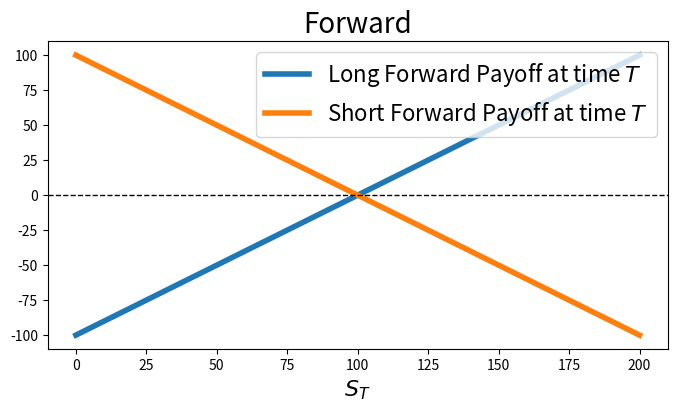
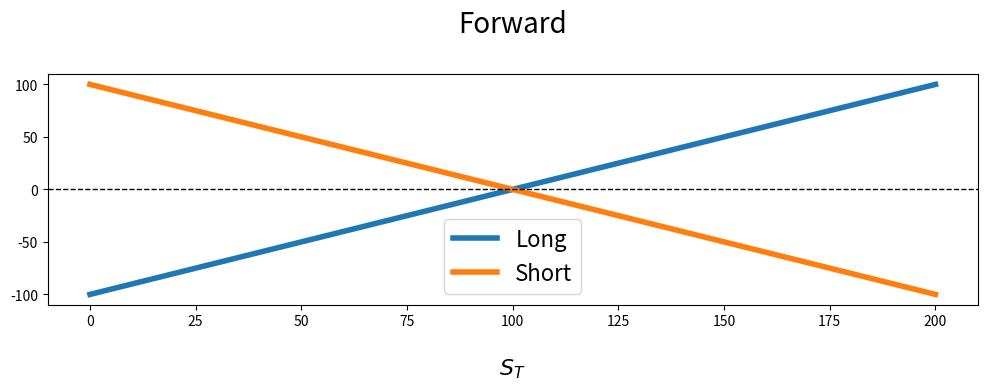
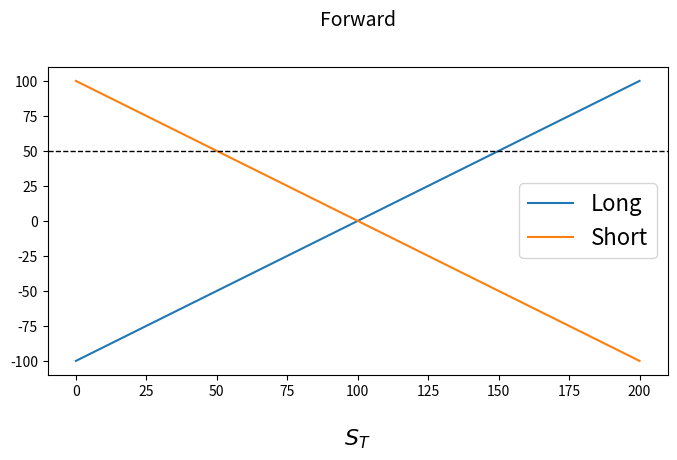
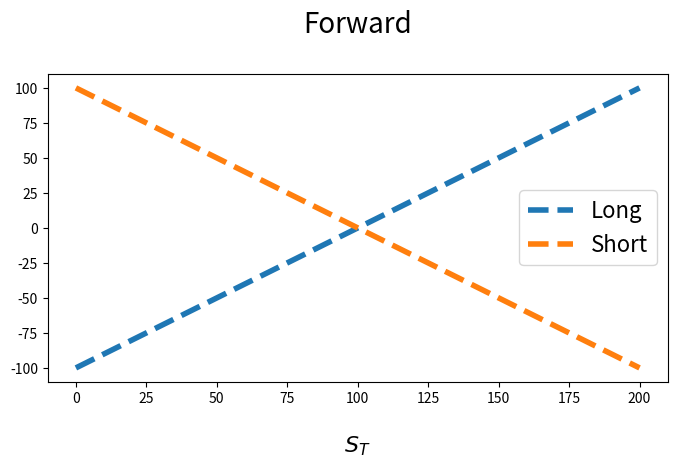
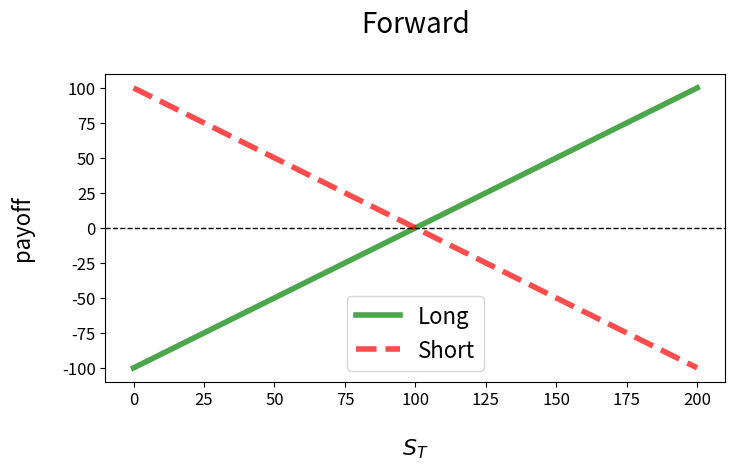
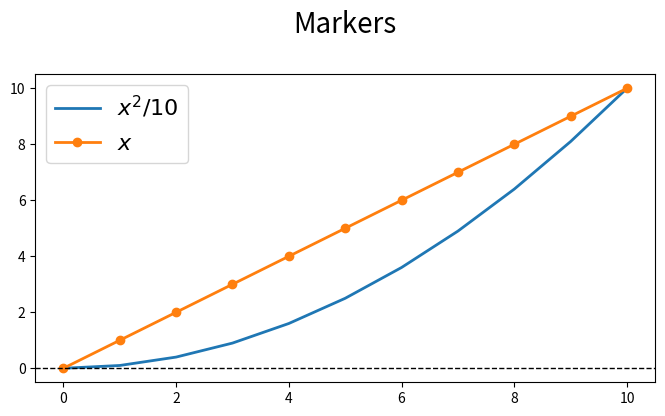
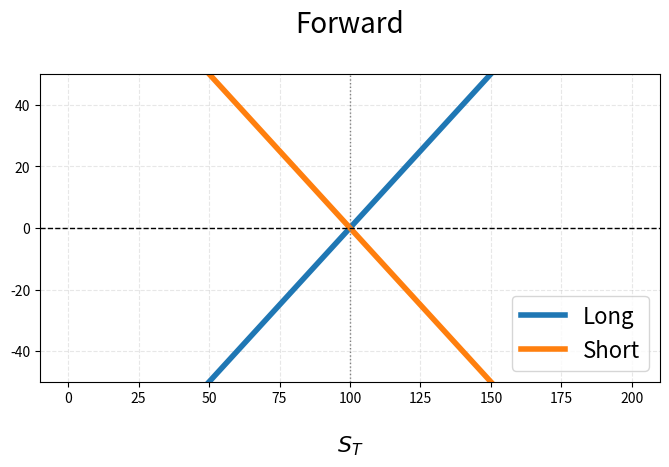
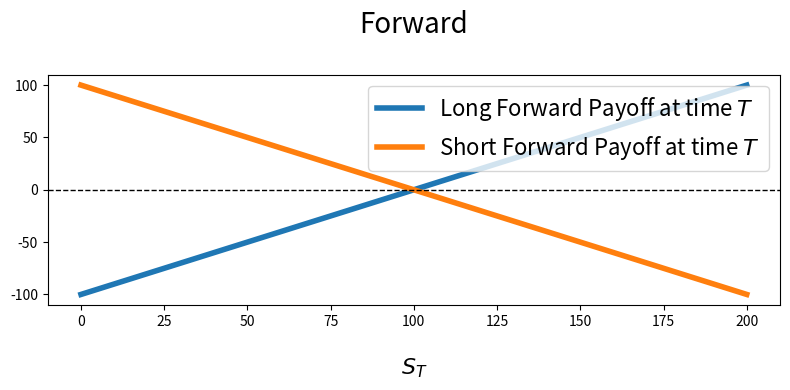
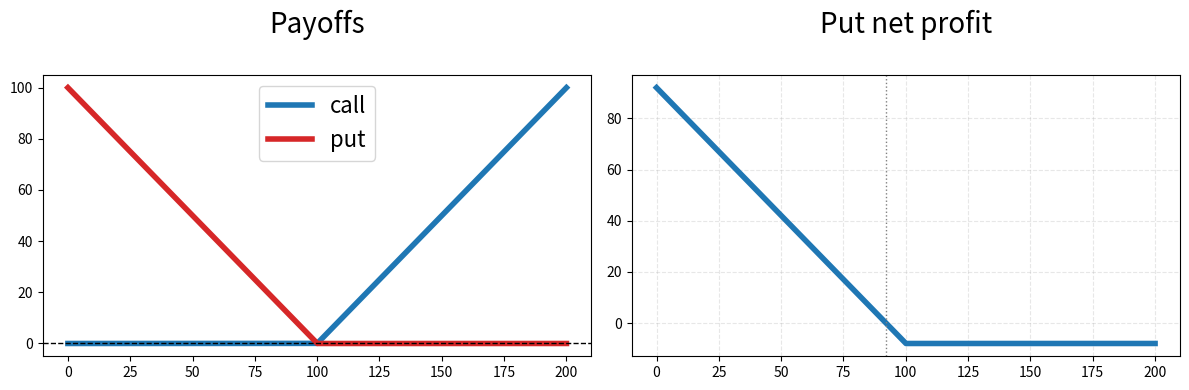
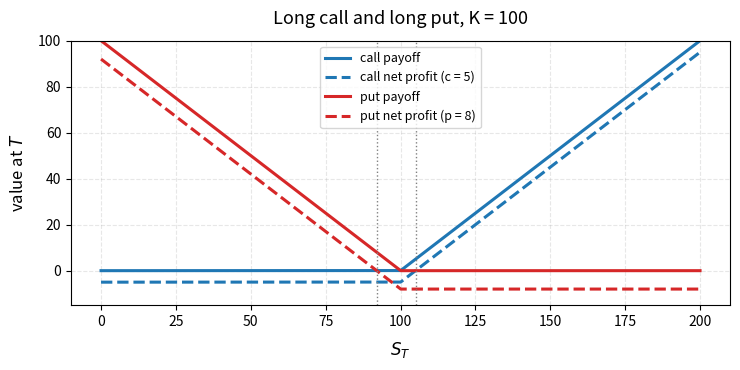
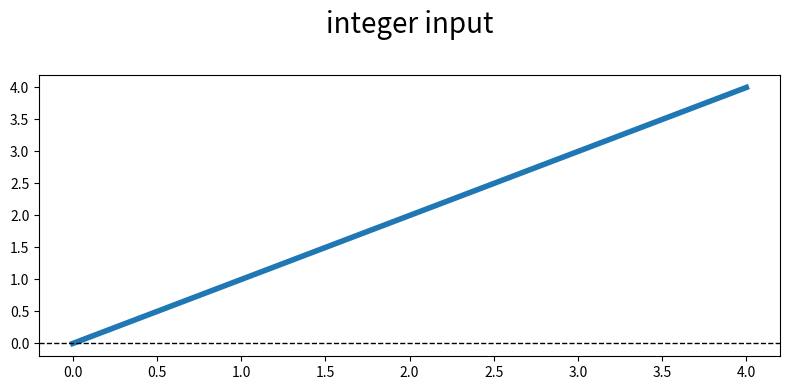

Here is the Python script that generated these plots, in order:
# Only in Colab: work inside the homework folder of Drive (figures are saved in figures/)
import os
try:
    from google.colab import drive
    drive.mount('/content/drive')
    os.chdir("/content/drive/MyDrive/POSGRADOS/HUNGRIA/MASTER/1/FNANCIAL PROCESS /HOMEWORKS/1_HW_LECTURE_3")
except ImportError:
    pass
os.makedirs("figures", exist_ok=True)
print(os.getcwd())

import matplotlib.pyplot as plt
from matplotlib import rcParams # detailed parameter setting
""" more details on customization: https://matplotlib.org/stable/tutorials/introductory/customizing.html """
from typing import Dict, List, Union


# some type hints in the header of the function
def my_plotter(x: List[float], y: Union[List[float], List[List[float]]], layout: Dict = {}, names: List[str] = None) -> None:
    """ inline for loop is called 'list comprehension' """
    y = [y] if all(isinstance(item, float) for item in y) else y

    plt.figure(figsize=(8, 4))
    lines = []
    show_legend = True if names is not None else False
    # show_legend = True if names else False  -> here is fine, but be cautious bc 0, empty str and empty list will be evaulated to False

    """ setup some basic key-word arguments for plot line """
    plot_kwargs = {
        'linestyle': 'solid',
        'linewidth': 4
    }
    if names is not None:
        show_legend = True
        if len(names) != len(y):
            raise ValueError("Length of names is not matching with number of plotted y lists.")

    """ 'enumerate' add a counter to the loop """
    for i, y_item in enumerate(y):
        if show_legend:
            plot_kwargs['label'] = names[i]
        _line = plt.plot(x, y_item, **plot_kwargs)
        lines.append(_line)

    if show_legend:
        plt.legend(fontsize=16)
    if 'title' in layout:
        plt.title(layout['title'], fontsize=20)
        rcParams['axes.titlepad'] = 30 # moving the title a little further away from the plot
    if 'x_label' in layout:
        plt.xlabel(layout['x_label'], fontsize=16)
        rcParams['axes.labelpad'] = 20 # moving the ax label a little further away from the plot

    """ enhance axes """
    ax = plt.gca() # gca: get current axes
    ax.axhline(linestyle='--', color='black', linewidth=1)
    plt.show()

import numpy as np
strike = 100
step_size = 0.001
x_stock_price = np.arange(0, 2 * strike, step_size)
y_forward_payoff = np.array([x - strike for x in x_stock_price])
y_forward_payoff__short = y_forward_payoff * (-1)
y_forward_payoff__short
layout = {'title': 'Forward', 'x_label': '$S_{T}$'}
my_plotter(x_stock_price, [y_forward_payoff, y_forward_payoff__short],
 layout=layout,
 names=['Long Forward Payoff at time $T$',
 'Short Forward Payoff at time $T$'])



import matplotlib.pyplot as plt
from matplotlib import rcParams # detailed parameter setting
""" more details on customization: https://matplotlib.org/stable/tutorials/introductory/customizing.html """
from typing import Dict, List, Union


# some type hints in the header of the function

# ----CHANGE # 1
DEFAULT_LAYOUT = {
    "figsize": (8, 4),
}
# END CHANGE # 1 -----
def my_plotter(x: List[float], y: Union[List[float], List[List[float]]], layout: Dict = {}, names: List[str] = None) -> None:
    """ inline for loop is called 'list comprehension' """
# change # 2 ---
    opts = dict(DEFAULT_LAYOUT)
    opts.update(layout)
# end change # 2 ----
    y = [y] if all(isinstance(item, float) for item in y) else y

    # change # 3
    #Delete.    plt.figure(figsize=(8, 4))
    # replace by
    plt.figure(figsize=opts["figsize"])
    # end change #3
    lines = []
    show_legend = True if names is not None else False
    # show_legend = True if names else False  -> here is fine, but be cautious bc 0, empty str and empty list will be evaulated to False

    """ setup some basic key-word arguments for plot line """
    plot_kwargs = {
        'linestyle': 'solid',
        'linewidth': 4
    }
    if names is not None:
        show_legend = True
        if len(names) != len(y):
            raise ValueError("Length of names is not matching with number of plotted y lists.")

    """ 'enumerate' add a counter to the loop """
    for i, y_item in enumerate(y):
        if show_legend:
            plot_kwargs['label'] = names[i]
        _line = plt.plot(x, y_item, **plot_kwargs)
        lines.append(_line)

    if show_legend:
        plt.legend(fontsize=16)
    if 'title' in layout:
        plt.title(layout['title'], fontsize=20)
        rcParams['axes.titlepad'] = 30 # moving the title a little further away from the plot
    if 'x_label' in layout:
        plt.xlabel(layout['x_label'], fontsize=16)
        rcParams['axes.labelpad'] = 20 # moving the ax label a little further away from the plot

    """ enhance axes """
    ax = plt.gca() # gca: get current axes
    ax.axhline(linestyle='--', color='black', linewidth=1)
    plt.show()

my_plotter(x_stock_price, [y_forward_payoff, y_forward_payoff__short],
           layout={'title': 'Forward', 'x_label': '$S_{T}$', 'figsize': (12, 3)},
           names=['Long', 'Short'])

import matplotlib.pyplot as plt
from matplotlib import rcParams # detailed parameter setting
""" more details on customization: https://matplotlib.org/stable/tutorials/introductory/customizing.html """
from typing import Dict, List, Union


# some type hints in the header of the function

# ----CHANGE # 1 (and the new keys of changes # 4 - # 8)
DEFAULT_LAYOUT = {
    "figsize": (8, 4),          # change # 1
    "linewidth": 4,             # change # 4
    "legend_fontsize": 16,      # change # 5
    "title_fontsize": 20,       # change # 6
    "title_pad": 30,            # change # 6
    "label_fontsize": 16,       # change # 7
    "label_pad": 20,            # change # 7
    "hline": 0.0,               # change # 8
}
# END CHANGE # 1 -----
def my_plotter(x: List[float], y: Union[List[float], List[List[float]]], layout: Dict = {}, names: List[str] = None) -> None:
    """ inline for loop is called 'list comprehension' """
# change # 2 ---
    opts = dict(DEFAULT_LAYOUT)
    opts.update(layout)
# end change # 2 ----
    y = [y] if all(isinstance(item, float) for item in y) else y

    # change # 3
    #Delete.    plt.figure(figsize=(8, 4))
    # replace by
    plt.figure(figsize=opts["figsize"])
    # end change #3
    lines = []
    show_legend = True if names is not None else False
    # show_legend = True if names else False  -> here is fine, but be cautious bc 0, empty str and empty list will be evaulated to False

    """ setup some basic key-word arguments for plot line """
    plot_kwargs = {
        'linestyle': 'solid',
        # change # 4
        #Delete.    'linewidth': 4
        # replace by
        'linewidth': opts["linewidth"]
        # end change # 4
    }
    if names is not None:
        show_legend = True
        if len(names) != len(y):
            raise ValueError("Length of names is not matching with number of plotted y lists.")

    """ 'enumerate' add a counter to the loop """
    for i, y_item in enumerate(y):
        if show_legend:
            plot_kwargs['label'] = names[i]
        _line = plt.plot(x, y_item, **plot_kwargs)
        lines.append(_line)

    if show_legend:
        # change # 5
        #Delete.    plt.legend(fontsize=16)
        # replace by
        plt.legend(fontsize=opts["legend_fontsize"])
        # end change # 5
    if 'title' in layout:
        # change # 6
        #Delete.    plt.title(layout['title'], fontsize=20)
        #Delete.    rcParams['axes.titlepad'] = 30 # moving the title a little further away from the plot
        # replace by
        plt.title(layout['title'], fontsize=opts["title_fontsize"], pad=opts["title_pad"])
        # end change # 6
    if 'x_label' in layout:
        # change # 7
        #Delete.    plt.xlabel(layout['x_label'], fontsize=16)
        #Delete.    rcParams['axes.labelpad'] = 20 # moving the ax label a little further away from the plot
        # replace by
        plt.xlabel(layout['x_label'], fontsize=opts["label_fontsize"], labelpad=opts["label_pad"])
        # end change # 7

    """ enhance axes """
    ax = plt.gca() # gca: get current axes
    # change # 8
    #Delete.    ax.axhline(linestyle='--', color='black', linewidth=1)
    # replace by
    ax.axhline(opts["hline"], linestyle='--', color='black', linewidth=1)
    # end change # 8
    plt.show()

my_plotter(x_stock_price, [y_forward_payoff, y_forward_payoff__short],
           layout={'title': 'Forward', 'x_label': '$S_{T}$',
                   'linewidth': 1.5, 'title_fontsize': 14, 'hline': 50},
           names=['Long', 'Short'])

import matplotlib.pyplot as plt
from matplotlib import rcParams # detailed parameter setting
""" more details on customization: https://matplotlib.org/stable/tutorials/introductory/customizing.html """
from typing import Dict, List, Union


# some type hints in the header of the function

# ----CHANGE # 1 (and the new keys of changes # 4 - # 10)
DEFAULT_LAYOUT = {
    "figsize": (8, 4),          # change # 1
    "linewidth": 4,             # change # 4
    "legend_fontsize": 16,      # change # 5
    "title_fontsize": 20,       # change # 6
    "title_pad": 30,            # change # 6
    "label_fontsize": 16,       # change # 7
    "label_pad": 20,            # change # 7
    "hline": 0.0,               # change # 8 (None: no line, change # 10)
    "linestyles": "solid",      # change # 9
}
# END CHANGE # 1 -----
def my_plotter(x: List[float], y: Union[List[float], List[List[float]]], layout: Dict = {}, names: List[str] = None) -> None:
    """ inline for loop is called 'list comprehension' """
# change # 2 ---
    opts = dict(DEFAULT_LAYOUT)
    opts.update(layout)
# end change # 2 ----
    y = [y] if all(isinstance(item, float) for item in y) else y

    # change # 3
    #Delete.    plt.figure(figsize=(8, 4))
    # replace by
    plt.figure(figsize=opts["figsize"])
    # end change #3
    lines = []
    show_legend = True if names is not None else False
    # show_legend = True if names else False  -> here is fine, but be cautious bc 0, empty str and empty list will be evaulated to False

    """ setup some basic key-word arguments for plot line """
    plot_kwargs = {
        # change # 9
        #Delete.    'linestyle': 'solid',
        # replace by
        'linestyle': opts["linestyles"],
        # end change # 9
        # change # 4
        #Delete.    'linewidth': 4
        # replace by
        'linewidth': opts["linewidth"]
        # end change # 4
    }
    if names is not None:
        show_legend = True
        if len(names) != len(y):
            raise ValueError("Length of names is not matching with number of plotted y lists.")

    """ 'enumerate' add a counter to the loop """
    for i, y_item in enumerate(y):
        if show_legend:
            plot_kwargs['label'] = names[i]
        _line = plt.plot(x, y_item, **plot_kwargs)
        lines.append(_line)

    if show_legend:
        # change # 5
        #Delete.    plt.legend(fontsize=16)
        # replace by
        plt.legend(fontsize=opts["legend_fontsize"])
        # end change # 5
    if 'title' in layout:
        # change # 6
        #Delete.    plt.title(layout['title'], fontsize=20)
        #Delete.    rcParams['axes.titlepad'] = 30 # moving the title a little further away from the plot
        # replace by
        plt.title(layout['title'], fontsize=opts["title_fontsize"], pad=opts["title_pad"])
        # end change # 6
    if 'x_label' in layout:
        # change # 7
        #Delete.    plt.xlabel(layout['x_label'], fontsize=16)
        #Delete.    rcParams['axes.labelpad'] = 20 # moving the ax label a little further away from the plot
        # replace by
        plt.xlabel(layout['x_label'], fontsize=opts["label_fontsize"], labelpad=opts["label_pad"])
        # end change # 7

    """ enhance axes """
    ax = plt.gca() # gca: get current axes
    # change # 8 and # 10
    #Delete.    ax.axhline(linestyle='--', color='black', linewidth=1)
    # replace by
    if opts["hline"] is not None:
        ax.axhline(opts["hline"], linestyle='--', color='black', linewidth=1)
    # end change # 8 and # 10
    plt.show()


my_plotter(x_stock_price, [y_forward_payoff, y_forward_payoff__short],
           layout={'title': 'Forward', 'x_label': '$S_{T}$',
                   'linestyles': '--', 'hline': None},
           names=['Long', 'Short'])

import matplotlib.pyplot as plt
from matplotlib import rcParams # detailed parameter setting
""" more details on customization: https://matplotlib.org/stable/tutorials/introductory/customizing.html """
from typing import Dict, List, Union


# some type hints in the header of the function

# ----CHANGE # 1 (and the new keys of changes # 4 - # 13)
DEFAULT_LAYOUT = {
    "figsize": (8, 4),          # change # 1
    "linewidth": 4,             # change # 4
    "legend_fontsize": 16,      # change # 5
    "title_fontsize": 20,       # change # 6
    "title_pad": 30,            # change # 6
    "label_fontsize": 16,       # change # 7
    "label_pad": 20,            # change # 7
    "hline": 0.0,               # change # 8 (None: no line, change # 10)
    "linestyles": "solid",      # change # 9 (a list is cycled, change # 13)
    "y_label": None,            # change # 11 (new)
    "tick_fontsize": None,      # change # 12 (new; None: Matplotlib default)
    "colors": None,             # change # 13 (new)
    "markers": None,            # change # 13 (new)
    "alpha": 1.0,               # change # 13 (new)
}
# END CHANGE # 1 -----
def my_plotter(x: List[float], y: Union[List[float], List[List[float]]], layout: Dict = {}, names: List[str] = None) -> None:
    """ inline for loop is called 'list comprehension' """
# change # 2 ---
    opts = dict(DEFAULT_LAYOUT)
    opts.update(layout)
# end change # 2 ----
    y = [y] if all(isinstance(item, float) for item in y) else y

    # change # 3
    #Delete.    plt.figure(figsize=(8, 4))
    # replace by
    plt.figure(figsize=opts["figsize"])
    # end change #3
    lines = []
    show_legend = True if names is not None else False
    # show_legend = True if names else False  -> here is fine, but be cautious bc 0, empty str and empty list will be evaulated to False

    """ setup some basic key-word arguments for plot line """
    plot_kwargs = {
        # change # 9 and # 13: the line style is now set curve by curve in the loop
        #Delete.    'linestyle': 'solid',
        # change # 4
        #Delete.    'linewidth': 4
        # replace by
        'linewidth': opts["linewidth"],
        # end change # 4
        'alpha': opts["alpha"]          # change # 13
    }
    if names is not None:
        show_legend = True
        if len(names) != len(y):
            raise ValueError("Length of names is not matching with number of plotted y lists.")

    """ 'enumerate' add a counter to the loop """
    for i, y_item in enumerate(y):
        if show_legend:
            plot_kwargs['label'] = names[i]
        # change # 13: colours, line styles and markers; a list is cycled over the curves
        for key, option in (('color', 'colors'), ('linestyle', 'linestyles'), ('marker', 'markers')):
            values = opts[option]
            if isinstance(values, str):         # "red" means ["red"]
                values = [values]
            if values is not None:
                plot_kwargs[key] = values[i % len(values)]
        # end change # 13
        _line = plt.plot(x, y_item, **plot_kwargs)
        lines.append(_line)

    if show_legend:
        # change # 5
        #Delete.    plt.legend(fontsize=16)
        # replace by
        plt.legend(fontsize=opts["legend_fontsize"])
        # end change # 5
    if 'title' in layout:
        # change # 6
        #Delete.    plt.title(layout['title'], fontsize=20)
        #Delete.    rcParams['axes.titlepad'] = 30 # moving the title a little further away from the plot
        # replace by
        plt.title(layout['title'], fontsize=opts["title_fontsize"], pad=opts["title_pad"])
        # end change # 6
    if 'x_label' in layout:
        # change # 7
        #Delete.    plt.xlabel(layout['x_label'], fontsize=16)
        #Delete.    rcParams['axes.labelpad'] = 20 # moving the ax label a little further away from the plot
        # replace by
        plt.xlabel(layout['x_label'], fontsize=opts["label_fontsize"], labelpad=opts["label_pad"])
        # end change # 7
    # change # 11
    if opts["y_label"]:
        plt.ylabel(opts["y_label"], fontsize=opts["label_fontsize"], labelpad=opts["label_pad"])
    # end change # 11

    """ enhance axes """
    ax = plt.gca() # gca: get current axes
    # change # 8 and # 10
    #Delete.    ax.axhline(linestyle='--', color='black', linewidth=1)
    # replace by
    if opts["hline"] is not None:
        ax.axhline(opts["hline"], linestyle='--', color='black', linewidth=1)
    # end change # 8 and # 10
    # change # 12
    if opts["tick_fontsize"] is not None:
        ax.tick_params(labelsize=opts["tick_fontsize"])
    # end change # 12
    plt.show()


my_plotter(x_stock_price, [y_forward_payoff, y_forward_payoff__short],
           layout={'title': 'Forward', 'x_label': '$S_{T}$', 'y_label': 'payoff',
                   'colors': ['green', 'red'], 'linestyles': ['-', '--'],
                   'alpha': 0.7, 'tick_fontsize': 12},
           names=['Long', 'Short'])

# markers: a small data set (a marker on each of 200000 points would be too slow)
x_small = np.linspace(0, 10, 11)
my_plotter(x_small, [x_small**2 / 10, x_small],
           layout={'title': 'Markers', 'markers': [None, 'o'], 'linewidth': 2},
           names=['$x^2/10$', '$x$'])

import matplotlib.pyplot as plt
from matplotlib import rcParams # detailed parameter setting
""" more details on customization: https://matplotlib.org/stable/tutorials/introductory/customizing.html """
from typing import Dict, List, Union


# some type hints in the header of the function

# ----CHANGE # 1 (and the new keys of changes # 4 - # 18)
DEFAULT_LAYOUT = {
    "figsize": (8, 4),          # change # 1
    "linewidth": 4,             # change # 4
    "legend_fontsize": 16,      # change # 5
    "title_fontsize": 20,       # change # 6
    "title_pad": 30,            # change # 6
    "label_fontsize": 16,       # change # 7
    "label_pad": 20,            # change # 7
    "hline": 0.0,               # change # 8 (None: no line, change # 10)
    "linestyles": "solid",      # change # 9 (a list is cycled, change # 13)
    "y_label": None,            # change # 11 (new)
    "tick_fontsize": None,      # change # 12 (new; None: Matplotlib default)
    "colors": None,             # change # 13 (new)
    "markers": None,            # change # 13 (new)
    "alpha": 1.0,               # change # 13 (new)
    "legend_loc": "best",       # change # 14 (new)
    "grid": False,              # change # 15 (new)
    "vlines": None,             # change # 16 (new): list of x values
    "xlim": None,               # change # 17 (new): (xmin, xmax)
    "ylim": None,               # change # 17 (new): (ymin, ymax)
    "logx": False,              # change # 18 (new)
    "logy": False,              # change # 18 (new)
}
# END CHANGE # 1 -----
def my_plotter(x: List[float], y: Union[List[float], List[List[float]]], layout: Dict = {}, names: List[str] = None) -> None:
    """ inline for loop is called 'list comprehension' """
# change # 2 ---
    opts = dict(DEFAULT_LAYOUT)
    opts.update(layout)
# end change # 2 ----
    y = [y] if all(isinstance(item, float) for item in y) else y

    # change # 3
    #Delete.    plt.figure(figsize=(8, 4))
    # replace by
    plt.figure(figsize=opts["figsize"])
    # end change #3
    lines = []
    show_legend = True if names is not None else False
    # show_legend = True if names else False  -> here is fine, but be cautious bc 0, empty str and empty list will be evaulated to False

    """ setup some basic key-word arguments for plot line """
    plot_kwargs = {
        # change # 9 and # 13: the line style is now set curve by curve in the loop
        #Delete.    'linestyle': 'solid',
        # change # 4
        #Delete.    'linewidth': 4
        # replace by
        'linewidth': opts["linewidth"],
        # end change # 4
        'alpha': opts["alpha"]          # change # 13
    }
    if names is not None:
        show_legend = True
        if len(names) != len(y):
            raise ValueError("Length of names is not matching with number of plotted y lists.")

    """ 'enumerate' add a counter to the loop """
    for i, y_item in enumerate(y):
        if show_legend:
            plot_kwargs['label'] = names[i]
        # change # 13: colours, line styles and markers; a list is cycled over the curves
        for key, option in (('color', 'colors'), ('linestyle', 'linestyles'), ('marker', 'markers')):
            values = opts[option]
            if isinstance(values, str):         # "red" means ["red"]
                values = [values]
            if values is not None:
                plot_kwargs[key] = values[i % len(values)]
        # end change # 13
        _line = plt.plot(x, y_item, **plot_kwargs)
        lines.append(_line)

    if show_legend:
        # change # 5 and # 14
        #Delete.    plt.legend(fontsize=16)
        # replace by
        plt.legend(loc=opts["legend_loc"], fontsize=opts["legend_fontsize"])
        # end change # 5 and # 14
    if 'title' in layout:
        # change # 6
        #Delete.    plt.title(layout['title'], fontsize=20)
        #Delete.    rcParams['axes.titlepad'] = 30 # moving the title a little further away from the plot
        # replace by
        plt.title(layout['title'], fontsize=opts["title_fontsize"], pad=opts["title_pad"])
        # end change # 6
    if 'x_label' in layout:
        # change # 7
        #Delete.    plt.xlabel(layout['x_label'], fontsize=16)
        #Delete.    rcParams['axes.labelpad'] = 20 # moving the ax label a little further away from the plot
        # replace by
        plt.xlabel(layout['x_label'], fontsize=opts["label_fontsize"], labelpad=opts["label_pad"])
        # end change # 7
    # change # 11
    if opts["y_label"]:
        plt.ylabel(opts["y_label"], fontsize=opts["label_fontsize"], labelpad=opts["label_pad"])
    # end change # 11

    """ enhance axes """
    ax = plt.gca() # gca: get current axes
    # change # 8 and # 10
    #Delete.    ax.axhline(linestyle='--', color='black', linewidth=1)
    # replace by
    if opts["hline"] is not None:
        ax.axhline(opts["hline"], linestyle='--', color='black', linewidth=1)
    # end change # 8 and # 10
    # change # 16
    for x_value in opts["vlines"] or []:
        ax.axvline(x_value, linestyle=':', color='gray', linewidth=1)
    # end change # 16
    # change # 17
    if opts["xlim"] is not None:
        ax.set_xlim(*opts["xlim"])
    if opts["ylim"] is not None:
        ax.set_ylim(*opts["ylim"])
    # end change # 17
    # change # 18
    if opts["logx"]:
        ax.set_xscale('log')
    if opts["logy"]:
        ax.set_yscale('log')
    # end change # 18
    # change # 12
    if opts["tick_fontsize"] is not None:
        ax.tick_params(labelsize=opts["tick_fontsize"])
    # end change # 12
    # change # 15
    if opts["grid"]:
        ax.grid(True, alpha=0.3, linestyle='--')
    # end change # 15
    plt.show()


my_plotter(x_stock_price, [y_forward_payoff, y_forward_payoff__short],
           layout={'title': 'Forward', 'x_label': '$S_{T}$',
                   'legend_loc': 'lower right', 'grid': True,
                   'vlines': [100], 'ylim': (-50, 50)},
           names=['Long', 'Short'])

import matplotlib.pyplot as plt
import numpy as np                                     # change # 20
from matplotlib import rcParams # detailed parameter setting
""" more details on customization: https://matplotlib.org/stable/tutorials/introductory/customizing.html """
from typing import Dict, List, Union


# some type hints in the header of the function

# ----CHANGE # 1 (and the new keys of changes # 4 - # 24)
DEFAULT_LAYOUT = {
    "figsize": (8, 4),          # change # 1
    "title": None,              # change # 19 (key read by cell 9)
    "x_label": None,            # change # 19 (key read by cell 9)
    "y_label": None,            # change # 11 (new)
    "title_fontsize": 20,       # change # 6
    "label_fontsize": 16,       # change # 7
    "legend_fontsize": 16,      # change # 5
    "tick_fontsize": None,      # change # 12 (new; None: Matplotlib default)
    "title_pad": 30,            # change # 6
    "label_pad": 20,            # change # 7
    "linewidth": 4,             # change # 4
    "colors": None,             # change # 13 (new)
    "linestyles": "solid",      # change # 9 (a list is cycled, change # 13)
    "markers": None,            # change # 13 (new)
    "alpha": 1.0,               # change # 13 (new)
    "legend_loc": "best",       # change # 14 (new)
    "grid": False,              # change # 15 (new)
    "hline": 0.0,               # change # 8 (None: no line, change # 10)
    "vlines": None,             # change # 16 (new): list of x values
    "xlim": None,               # change # 17 (new): (xmin, xmax)
    "ylim": None,               # change # 17 (new): (ymin, ymax)
    "logx": False,              # change # 18 (new)
    "logy": False,              # change # 18 (new)
    "save_path": None,          # change # 23 (new): e.g. "figures/plot.pdf"
    "show": None,               # change # 24 (new): None = show only a figure created here
}
# END CHANGE # 1 -----
# change # 19 and # 21
#Delete.    def my_plotter(x: List[float], y: Union[List[float], List[List[float]]], layout: Dict = {}, names: List[str] = None) -> None:
# replace by
def my_plotter(x: List[float], y: Union[List[float], List[List[float]]], layout: Dict = None, names: List[str] = None, ax=None):
# end change # 19 and # 21
    """ inline for loop is called 'list comprehension' """
# change # 2 and # 19 ---
    #Delete.    opts = dict(DEFAULT_LAYOUT)
    #Delete.    opts.update(layout)
    # replace by
    opts = dict(DEFAULT_LAYOUT)
    for key, value in (layout or {}).items():
        if key not in DEFAULT_LAYOUT:
            raise KeyError(f"unknown layout key {key!r}; allowed keys: {sorted(DEFAULT_LAYOUT)}")
        opts[key] = value
# end change # 2 and # 19 ----
    # change # 20
    #Delete.    y = [y] if all(isinstance(item, float) for item in y) else y
    # replace by
    x = np.asarray(x, dtype=float)
    y = [np.asarray(y, dtype=float)] if np.ndim(y) == 1 else [np.asarray(item, dtype=float) for item in y]
    for i, y_item in enumerate(y):
        if y_item.shape != x.shape:
            raise ValueError(f"curve {i} has shape {y_item.shape} but x has shape {x.shape}")
    # end change # 20

    # change # 3 and # 21
    #Delete.    plt.figure(figsize=(8, 4))
    # replace by
    created = ax is None                    # False: draw into a given axes
    if created:
        ax = plt.subplots(figsize=opts["figsize"])[1]
    fig = ax.figure
    # end change #3 and # 21
    lines = []
    show_legend = True if names is not None else False
    # show_legend = True if names else False  -> here is fine, but be cautious bc 0, empty str and empty list will be evaulated to False

    """ setup some basic key-word arguments for plot line """
    plot_kwargs = {
        # change # 9 and # 13: the line style is now set curve by curve in the loop
        #Delete.    'linestyle': 'solid',
        # change # 4
        #Delete.    'linewidth': 4
        # replace by
        'linewidth': opts["linewidth"],
        # end change # 4
        'alpha': opts["alpha"]          # change # 13
    }
    if names is not None:
        show_legend = True
        if len(names) != len(y):
            raise ValueError("Length of names is not matching with number of plotted y lists.")

    """ 'enumerate' add a counter to the loop """
    for i, y_item in enumerate(y):
        if show_legend:
            plot_kwargs['label'] = names[i]
        # change # 13: colours, line styles and markers; a list is cycled over the curves
        for key, option in (('color', 'colors'), ('linestyle', 'linestyles'), ('marker', 'markers')):
            values = opts[option]
            if isinstance(values, str):         # "red" means ["red"]
                values = [values]
            if values is not None:
                plot_kwargs[key] = values[i % len(values)]
        # end change # 13
        # change # 21
        #Delete.    _line = plt.plot(x, y_item, **plot_kwargs)
        # replace by
        _line = ax.plot(x, y_item, **plot_kwargs)
        # end change # 21
        lines.append(_line)

    if show_legend:
        # change # 5, # 14 and # 21
        #Delete.    plt.legend(fontsize=16)
        # replace by
        ax.legend(loc=opts["legend_loc"], fontsize=opts["legend_fontsize"])
        # end change # 5, # 14 and # 21
    # change # 19: 'title' and 'x_label' are read from opts
    if opts["title"]:
        # change # 6 and # 21
        #Delete.    plt.title(layout['title'], fontsize=20)
        #Delete.    rcParams['axes.titlepad'] = 30 # moving the title a little further away from the plot
        # replace by
        ax.set_title(opts["title"], fontsize=opts["title_fontsize"], pad=opts["title_pad"])
        # end change # 6 and # 21
    if opts["x_label"]:
        # change # 7 and # 21
        #Delete.    plt.xlabel(layout['x_label'], fontsize=16)
        #Delete.    rcParams['axes.labelpad'] = 20 # moving the ax label a little further away from the plot
        # replace by
        ax.set_xlabel(opts["x_label"], fontsize=opts["label_fontsize"], labelpad=opts["label_pad"])
        # end change # 7 and # 21
    # change # 11 and # 21
    if opts["y_label"]:
        ax.set_ylabel(opts["y_label"], fontsize=opts["label_fontsize"], labelpad=opts["label_pad"])
    # end change # 11 and # 21

    """ enhance axes """
    # change # 21: ax is already known
    #Delete.    ax = plt.gca() # gca: get current axes
    # change # 8 and # 10
    #Delete.    ax.axhline(linestyle='--', color='black', linewidth=1)
    # replace by
    if opts["hline"] is not None:
        ax.axhline(opts["hline"], linestyle='--', color='black', linewidth=1)
    # end change # 8 and # 10
    # change # 16
    for x_value in opts["vlines"] or []:
        ax.axvline(x_value, linestyle=':', color='gray', linewidth=1)
    # end change # 16
    # change # 17
    if opts["xlim"] is not None:
        ax.set_xlim(*opts["xlim"])
    if opts["ylim"] is not None:
        ax.set_ylim(*opts["ylim"])
    # end change # 17
    # change # 18
    if opts["logx"]:
        ax.set_xscale('log')
    if opts["logy"]:
        ax.set_yscale('log')
    # end change # 18
    # change # 12
    if opts["tick_fontsize"] is not None:
        ax.tick_params(labelsize=opts["tick_fontsize"])
    # end change # 12
    # change # 15
    if opts["grid"]:
        ax.grid(True, alpha=0.3, linestyle='--')
    # end change # 15
    # change # 22
    if created:                             # keep the layout of a figure made by the caller
        fig.tight_layout()
    # end change # 22
    # change # 23
    if opts["save_path"]:
        fig.savefig(opts["save_path"])
    # end change # 23
    # change # 24
    #Delete.    plt.show()
    # replace by
    show = created if opts["show"] is None else opts["show"]
    if show:
        plt.show()
    return fig, ax
    # end change # 24


fig, ax = my_plotter(x_stock_price, [y_forward_payoff, y_forward_payoff__short],
                     layout=layout,
                     names=['Long Forward Payoff at time $T$',
                            'Short Forward Payoff at time $T$'])

x = np.arange(0, 200, 0.001)
call_payoff = np.maximum(x - 100, 0.0)
put_payoff = np.maximum(100 - x, 0.0)

fig, axes = plt.subplots(1, 2, figsize=(12, 4))
my_plotter(x, [call_payoff, put_payoff], ax=axes[0], names=["call", "put"],
           layout={"title": "Payoffs", "colors": ["tab:blue", "tab:red"]})
my_plotter(x, put_payoff - 8, ax=axes[1], layout={"title": "Put net profit",
           "hline": None, "vlines": [92], "grid": True})
fig.tight_layout()
fig.savefig("figures/hw21_subplots.pdf")
plt.show()

call_price, put_price = 5.0, 8.0        # premiums of cells 19 and 25
example_layout = {
    # text: title, axis labels, sizes and paddings
    "title": "Long call and long put, K = 100", "title_fontsize": 13,
    "x_label": "$S_T$", "y_label": "value at $T$", "label_fontsize": 12,
    "title_pad": 12, "label_pad": 8, "tick_fontsize": 10,
    # curves: one entry per curve (a list is cycled over the curves)
    "colors": ["tab:blue", "tab:blue", "tab:red", "tab:red"],
    "linestyles": ["-", "--", "-", "--"], "linewidth": 2.2,
    # axes: reference lines, limits, grid and legend
    "hline": None, "vlines": [92, 105], "ylim": (-15, 100), "grid": True,
    "legend_loc": "upper center", "legend_fontsize": 9,
    # output: figure size and file
    "figsize": (7.5, 3.8), "save_path": "figures/hw21_payoffs.pdf",
}
fig, ax = my_plotter(x, [call_payoff, call_payoff - call_price,
                         put_payoff, put_payoff - put_price],
                     layout=example_layout,
                     names=["call payoff", "call net profit (c = 5)",
                            "put payoff", "put net profit (p = 8)"])

try:
    my_plotter([1, 2], [1, 2], layout={"colour": "red"})
except KeyError as err:
    print("KeyError:", err)

my_plotter(np.arange(5), np.arange(5), layout={"title": "integer input"});
